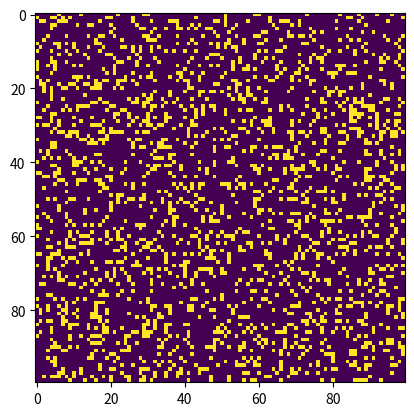

Write Python code to recreate this figure.
# Python code to implement Conway's Game Of Life
# Source: https://www.geeksforgeeks.org/conways-game-life-python-implementation/
import argparse
import numpy as np
import matplotlib.pyplot as plt
import matplotlib.animation as animation
 
# setting up the values for the grid
ON = 255
OFF = 0
vals = [ON, OFF]
 
def randomGrid(N):
 
    """returns a grid of NxN random values"""
    return np.random.choice(vals, N*N, p=[0.2, 0.8]).reshape(N, N)
 
def addGlider(i, j, grid):
 
    """adds a glider with top left cell at (i, j)"""
    glider = np.array([[0,    0, 255],
                       [255,  0, 255],
                       [0,  255, 255]])
    grid[i:i+3, j:j+3] = glider
 
def addGosperGliderGun(i, j, grid):
 
    """adds a Gosper Glider Gun with top left
       cell at (i, j)"""
    gun = np.zeros(11*38).reshape(11, 38)
 
    gun[5][1] = gun[5][2] = 255
    gun[6][1] = gun[6][2] = 255
 
    gun[3][13] = gun[3][14] = 255
    gun[4][12] = gun[4][16] = 255
    gun[5][11] = gun[5][17] = 255
    gun[6][11] = gun[6][15] = gun[6][17] = gun[6][18] = 255
    gun[7][11] = gun[7][17] = 255
    gun[8][12] = gun[8][16] = 255
    gun[9][13] = gun[9][14] = 255
 
    gun[1][25] = 255
    gun[2][23] = gun[2][25] = 255
    gun[3][21] = gun[3][22] = 255
    gun[4][21] = gun[4][22] = 255
    gun[5][21] = gun[5][22] = 255
    gun[6][23] = gun[6][25] = 255
    gun[7][25] = 255
 
    gun[3][35] = gun[3][36] = 255
    gun[4][35] = gun[4][36] = 255
 
    grid[i:i+11, j:j+38] = gun
 
def update(frameNum, img, grid, N):
 
    # copy grid since we require 8 neighbors
    # for calculation and we go line by line
    newGrid = grid.copy()
    for i in range(N):
        for j in range(N):
 
            # compute 8-neighbor sum
            # using toroidal boundary conditions - x and y wrap around
            # so that the simulaton takes place on a toroidal surface.
            total = int((grid[i, (j-1)%N] + grid[i, (j+1)%N] +
                         grid[(i-1)%N, j] + grid[(i+1)%N, j] +
                         grid[(i-1)%N, (j-1)%N] + grid[(i-1)%N, (j+1)%N] +
                         grid[(i+1)%N, (j-1)%N] + grid[(i+1)%N, (j+1)%N])/255)
 
            # apply Conway's rules
            if grid[i, j]  == ON:
                if (total < 2) or (total > 3):
                    newGrid[i, j] = OFF
            else:
                if total == 3:
                    newGrid[i, j] = ON
 
    # update data
    img.set_data(newGrid)
    grid[:] = newGrid[:]
    return img,
 
# main() function
def main():
 
    # Command line args are in sys.argv[1], sys.argv[2] ..
    # sys.argv[0] is the script name itself and can be ignored
    # parse arguments
    parser = argparse.ArgumentParser(description="Runs Conway's Game of Life simulation.")
 
    # add arguments
    parser.add_argument('--grid-size', dest='N', required=False)
    parser.add_argument('--mov-file', dest='movfile', required=False)
    parser.add_argument('--interval', dest='interval', required=False)
    parser.add_argument('--glider', action='store_true', required=False)
    parser.add_argument('--gosper', action='store_true', required=False)
    args = parser.parse_args()
     
    # set grid size
    N = 100
    if args.N and int(args.N) > 8:
        N = int(args.N)
         
    # set animation update interval
    updateInterval = 50
    if args.interval:
        updateInterval = int(args.interval)
 
    # declare grid
    grid = np.array([])
 
    # check if "glider" demo flag is specified
    if args.glider:
        grid = np.zeros(N*N).reshape(N, N)
        addGlider(1, 1, grid)
    elif args.gosper:
        grid = np.zeros(N*N).reshape(N, N)
        addGosperGliderGun(10, 10, grid)
 
    else:   # populate grid with random on/off -
            # more off than on
        grid = randomGrid(N)
 
    # set up animation
    fig, ax = plt.subplots()
    img = ax.imshow(grid, interpolation='nearest')
    ani = animation.FuncAnimation(fig, update, fargs=(img, grid, N, ),
                                  frames = 10,
                                  interval=updateInterval,
                                  save_count=50)
 
    # # of frames?
    # set output file
    if args.movfile:
        ani.save(args.movfile, fps=30, extra_args=['-vcodec', 'libx264'])
 
    plt.show()
 
# call main
if __name__ == '__main__':
    main()
